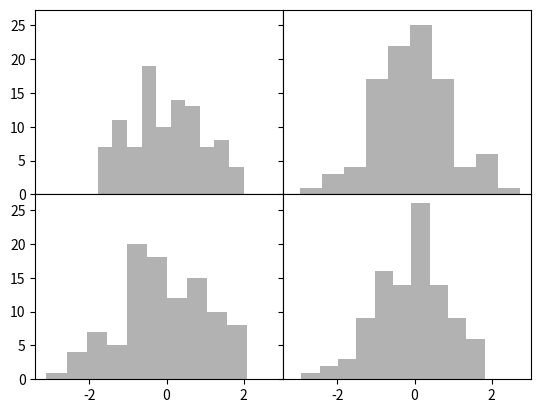

This chart was generated by the following Python code:
# figure & subplot
"""
    subplots() 함수 사용
    추가 옵션 사용해 보기
    sharex : 서브플롯이 x축 눈금을 함께 쓴다.
    sharey : 서브플롯이 y축 눈금을 함께 쓴다.
"""
from matplotlib import pyplot as plt
from numpy.random import randn

fig, sp = plt.subplots(2, 2, sharex=True, sharey=True)
for i in range(2):
    for j in range(2):
        sp[i, j].hist(randn(100), color='k', alpha=0.3)

plt.subplots_adjust(wspace=0, hspace=0)
plt.show()
